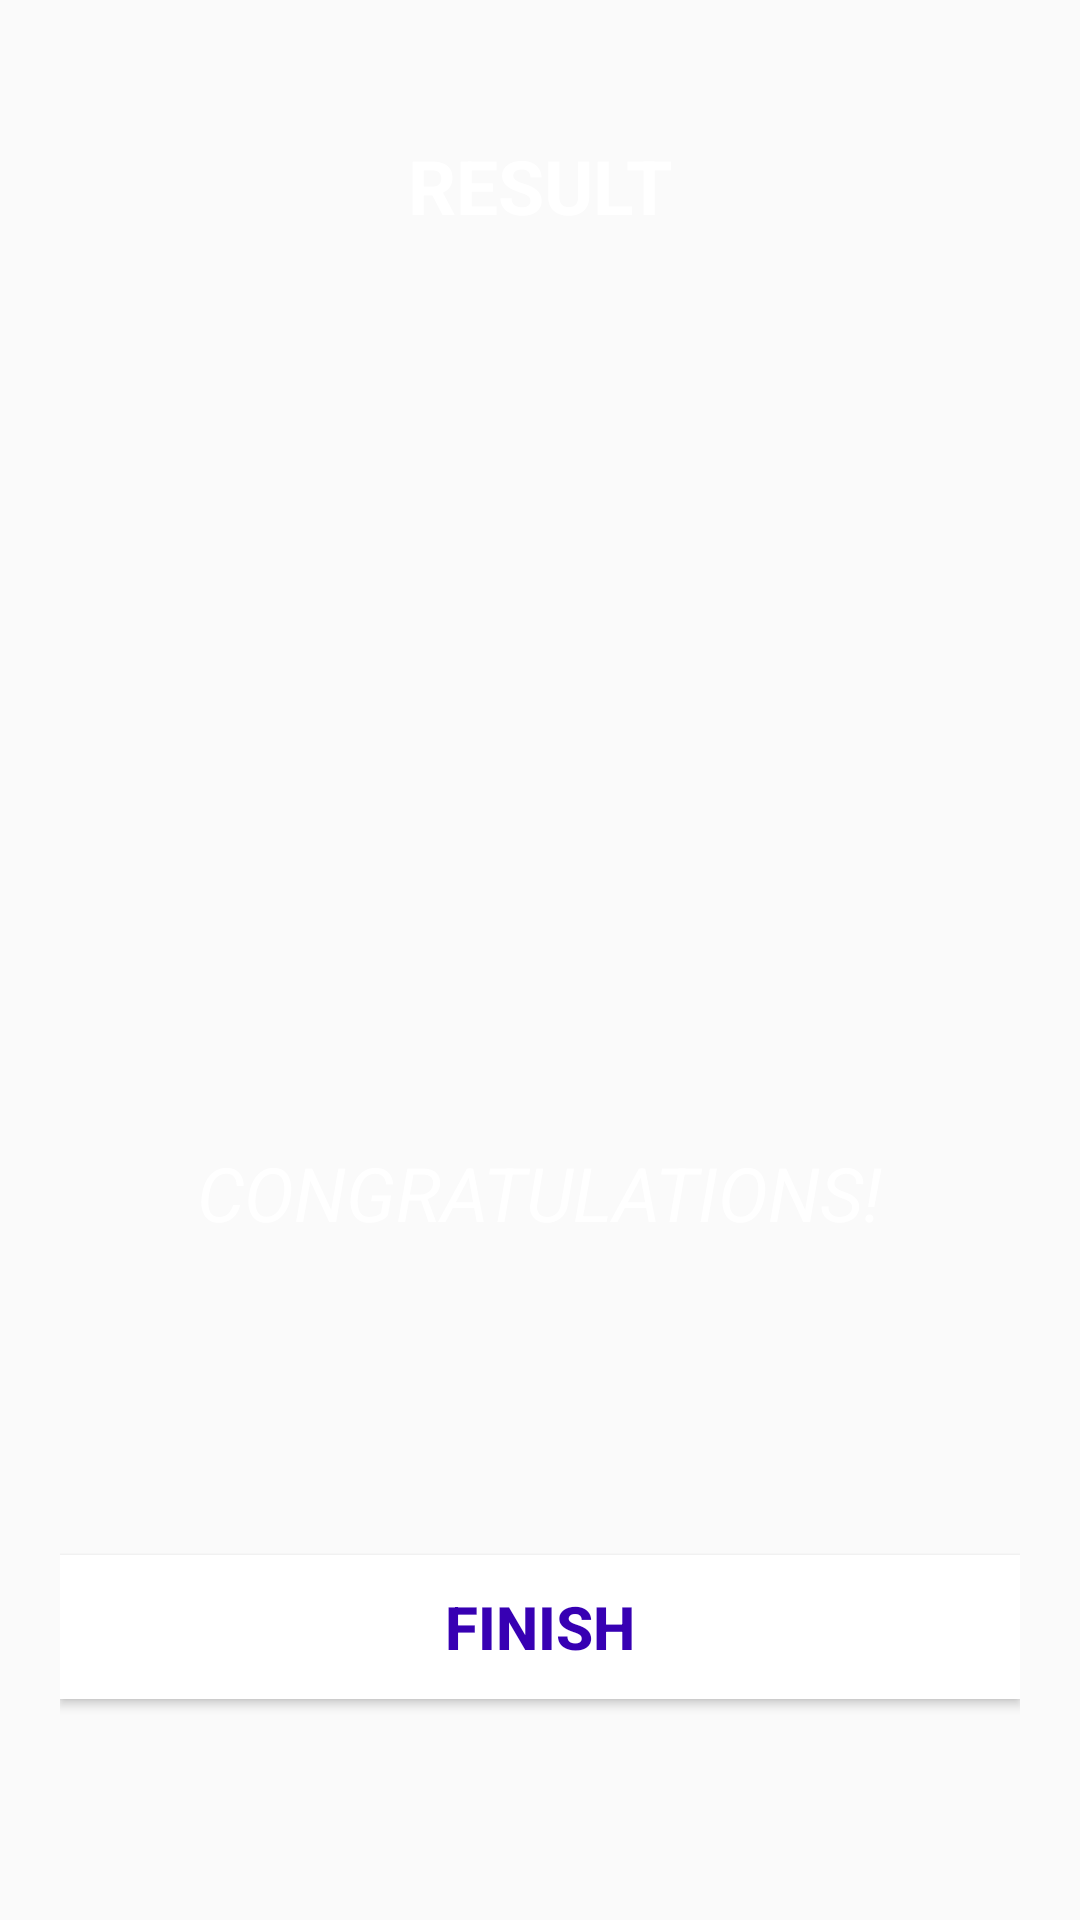

Android layout source for this screen:
<!-- AndroidManifest.xml: activity theme NoActionBarTheme -->
<!-- res/layout/activity_result.xml -->
<?xml version="1.0" encoding="utf-8"?>
<LinearLayout xmlns:android="http://schemas.android.com/apk/res/android"
    xmlns:app="http://schemas.android.com/apk/res-auto"
    xmlns:tools="http://schemas.android.com/tools"
    android:layout_width="match_parent"
    android:layout_height="match_parent"
    tools:context=".ResultActivity"
    android:background="@drawable/bgimage"
    android:orientation="vertical"
    android:gravity="center_horizontal"
    android:padding="20dp">


    <TextView
        android:layout_width="wrap_content"
        android:layout_height="wrap_content"
        android:id="@+id/tv_result"
        android:layout_marginTop="25sp"
        android:text="RESULT"
        android:textStyle="bold"
        android:textColor="@color/white"
        android:textSize="25sp"
        />

    <ImageView
        android:id="@+id/tv_trophy"
        android:layout_width="wrap_content"
        android:layout_height="256dp"
        android:layout_marginTop="20sp"
        android:contentDescription="image"
        android:src="@drawable/ic_trophy" />

    <TextView
        android:layout_width="wrap_content"
        android:layout_height="wrap_content"
        android:id="@+id/tv_congrats"
        android:layout_marginTop="26sp"
        android:text="CONGRATULATIONS!"
        android:textColor="@color/white"
        android:textSize="25sp"
        android:textStyle="italic" />

    <TextView
        android:id="@+id/tv_name"
        android:layout_width="wrap_content"
        android:layout_height="wrap_content"
        android:layout_marginTop="20sp"
        android:textColor="@color/white"
        android:textSize="20sp"
        android:textStyle="bold"
        tools:text="Username"/>

    <TextView
        android:id="@+id/tv_score"
        android:layout_width="wrap_content"
        android:layout_height="wrap_content"
        android:layout_marginTop="10sp"
        android:textColor="@color/design_default_color_on_secondary"
        android:textSize="20sp"
        tools:text="Your Score is this out of this"/>

    <Button
        android:id="@+id/btn_finish"
        android:layout_width="match_parent"
        android:layout_height="wrap_content"
        android:layout_marginTop="20sp"
        android:background="@color/white"
        android:textSize="20sp"
        android:text="FINISH"
        android:textColor="@color/design_default_color_primary_dark"
        android:textStyle="bold"/>

</LinearLayout>
<!-- resources referenced by this layout -->
<resources>
  <style name="NoActionBarTheme" parent="Theme.AppCompat.Light.NoActionBar">
          <item name="colorPrimary">#00D2EE</item>
          <item name="colorPrimaryVariant">@color/purple_700</item>
          <item name="colorOnPrimary">@color/white</item>
      </style>
  <!-- not gathered from this repository: default colours our renderer supplied (Android Studio template values) -->
  <color name="purple_700">#FF3700B3</color>
  <color name="white">#FFFFFFFF</color>
</resources>
